2-way image classification set "MYCT_pics_updated" from GitHub (Ankita2719AIML/MYCT); label vocabulary: forged, genuine.

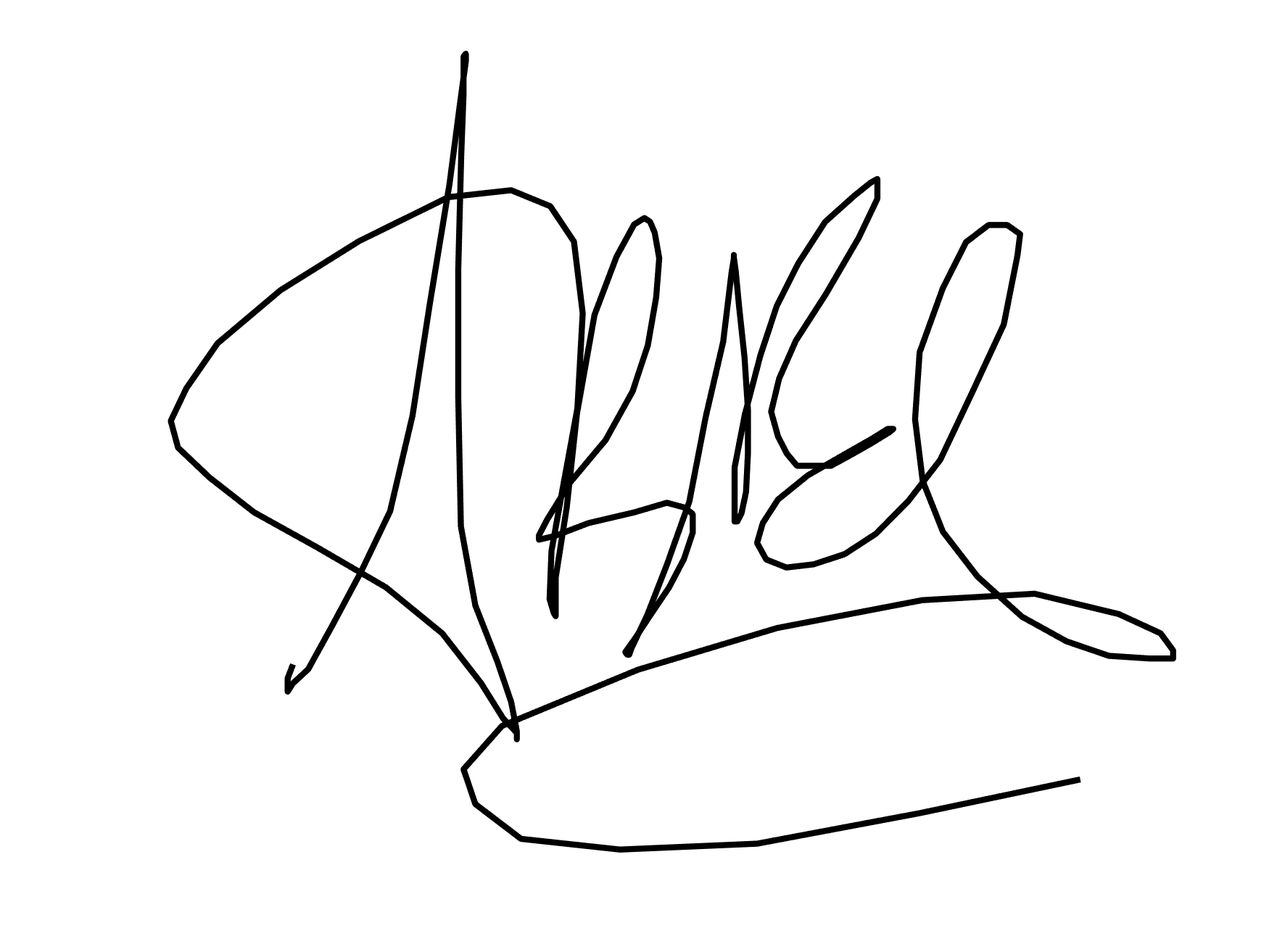
Label: genuine

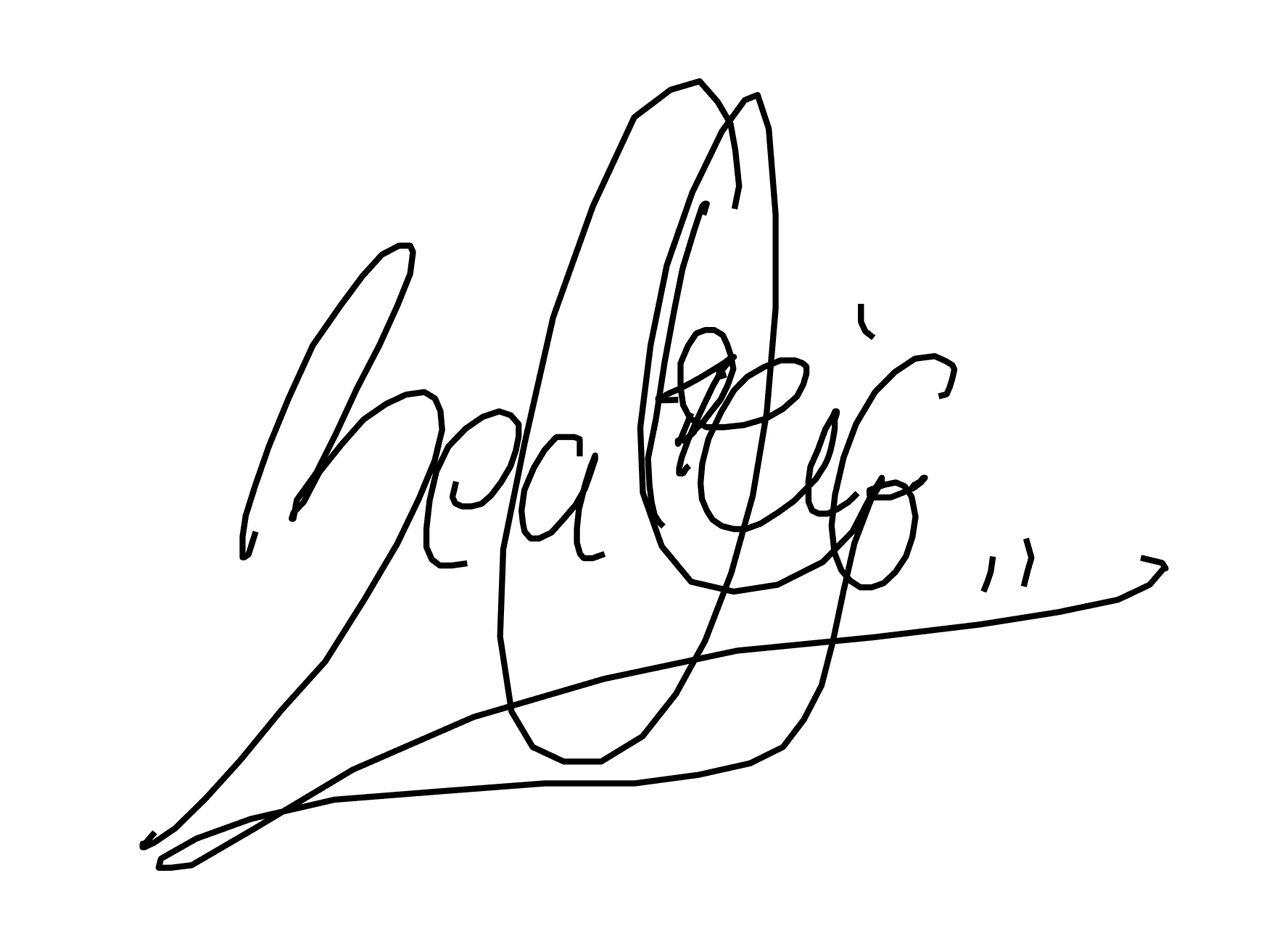
Label: forged

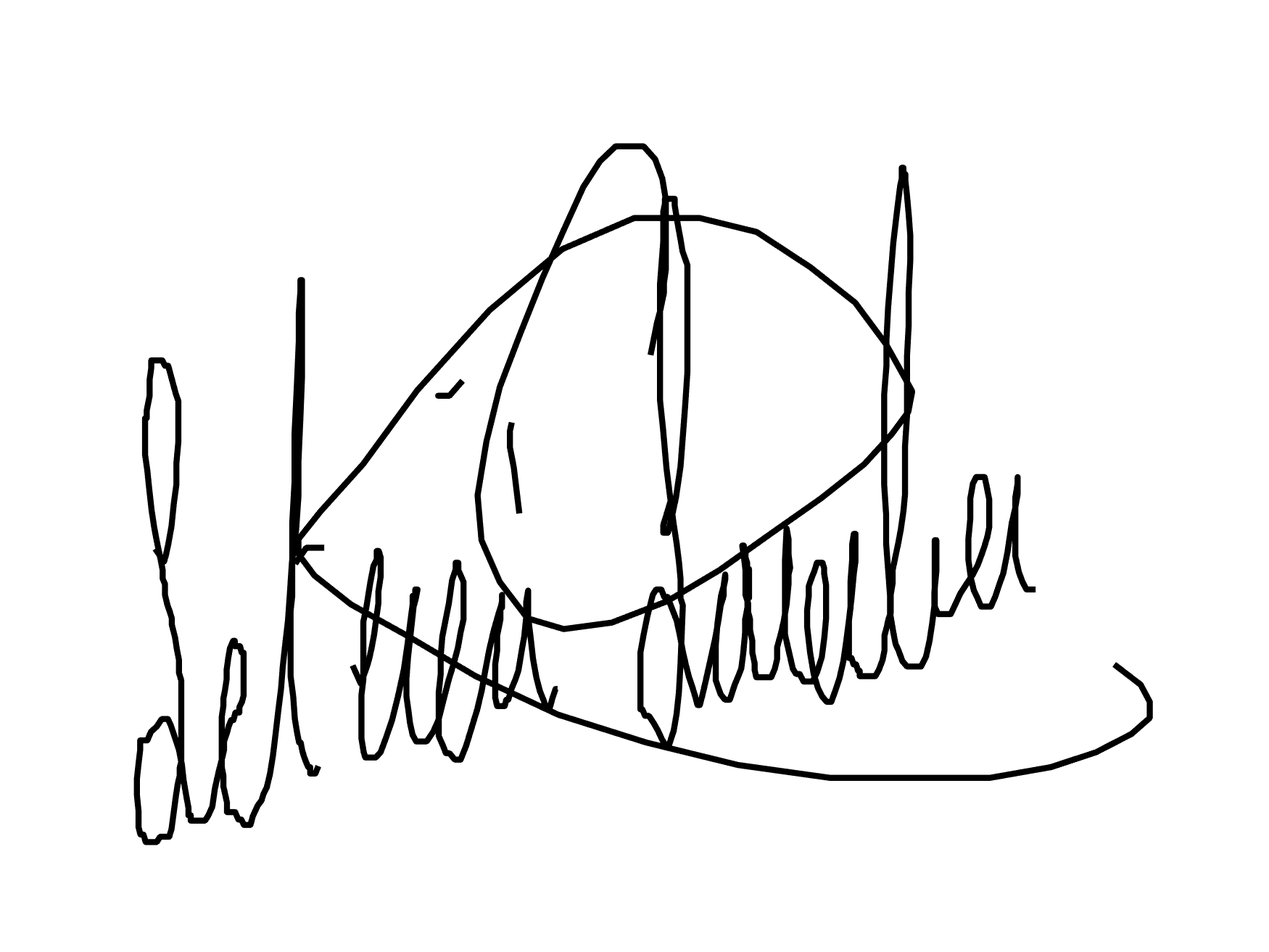
Label: forged

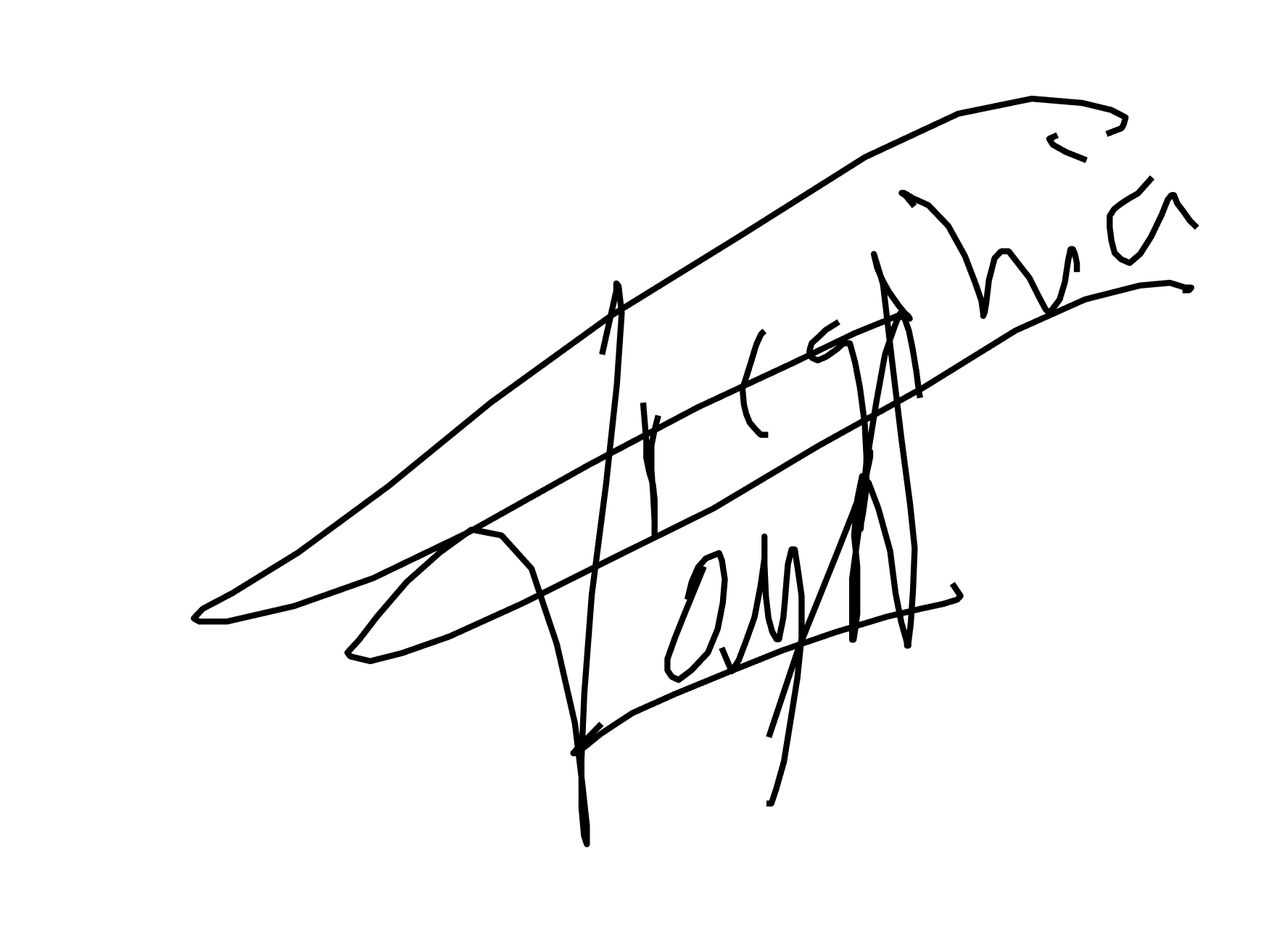
Label: genuine

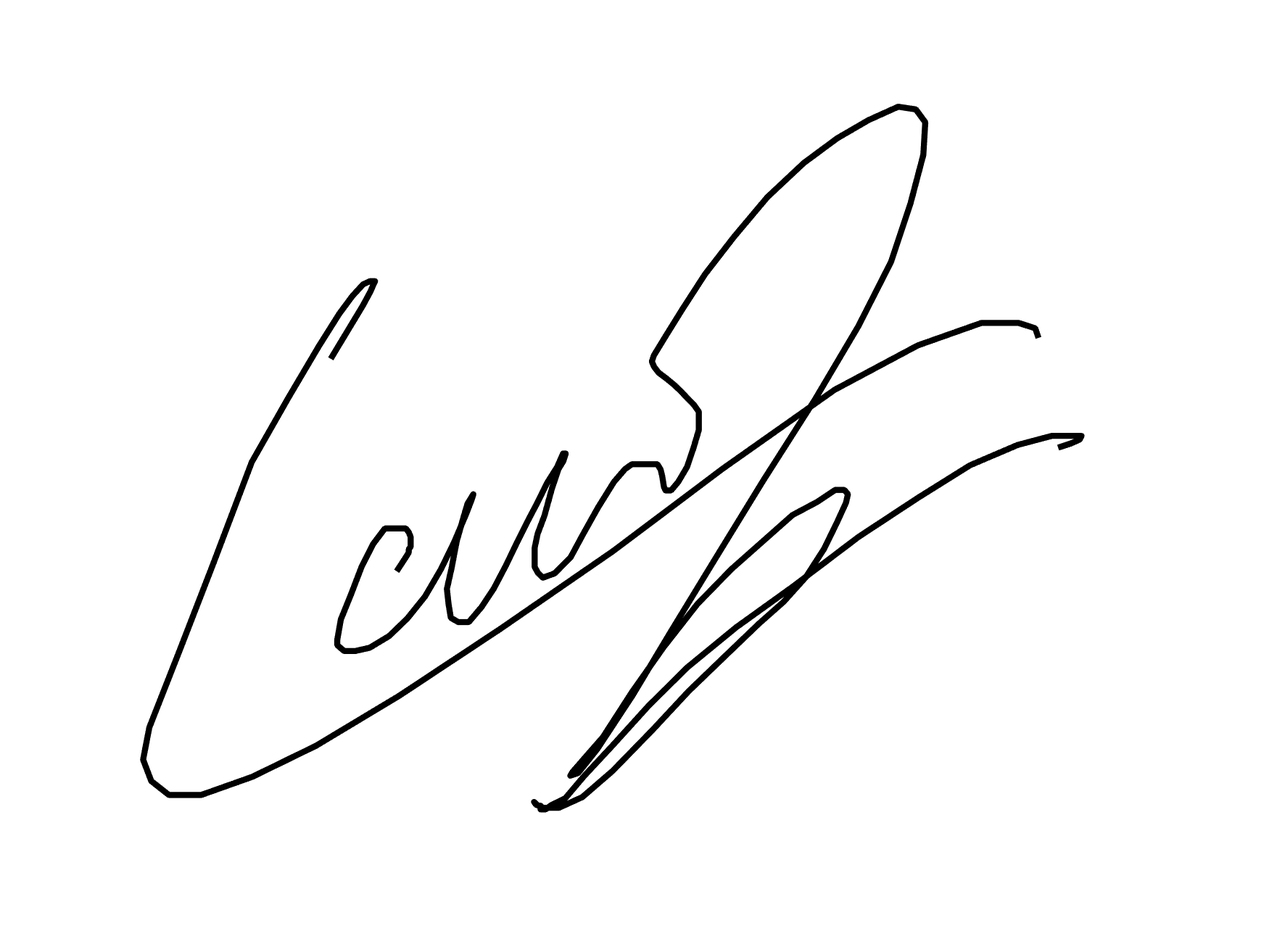
Label: forged

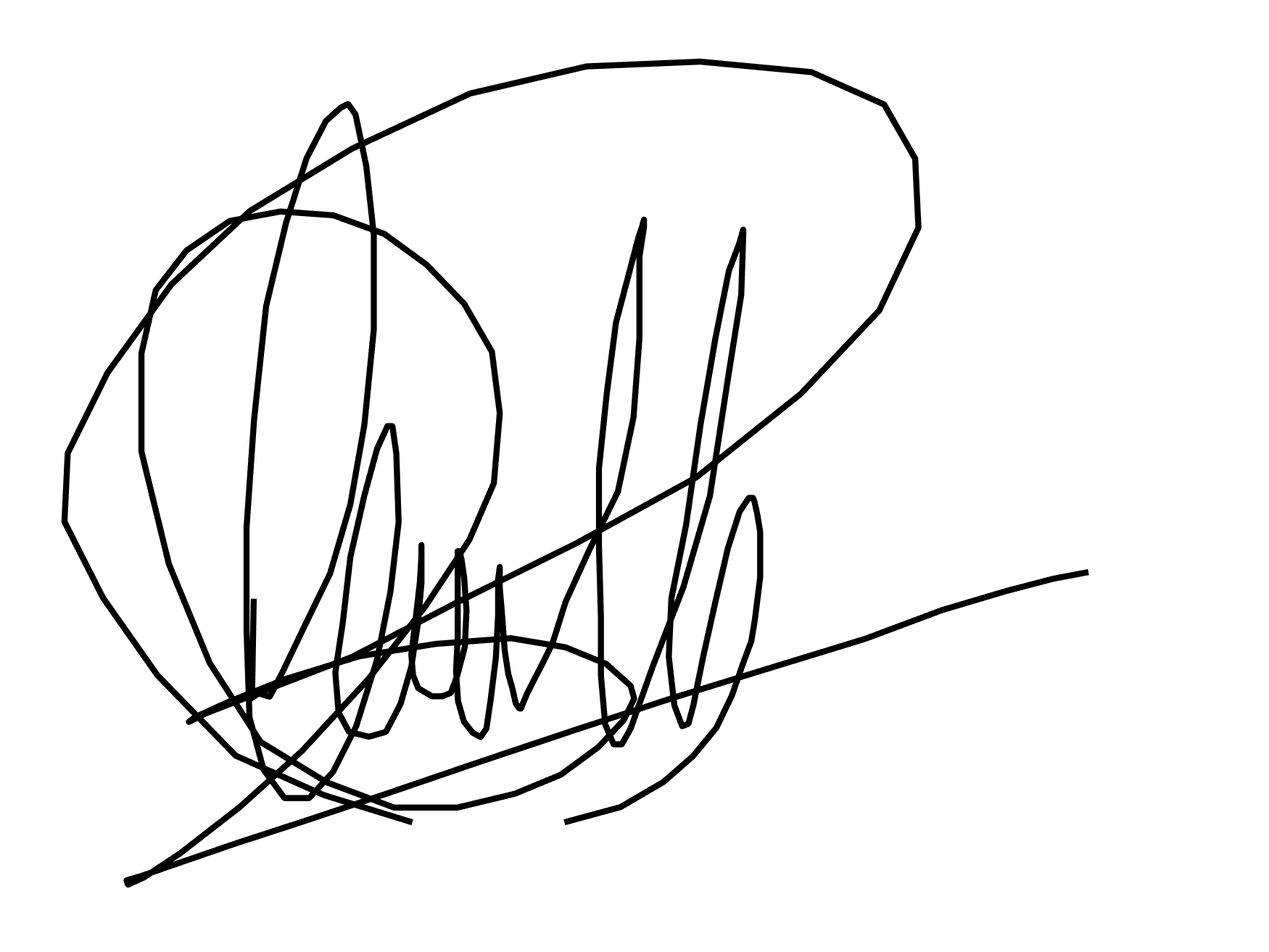
Label: genuine
